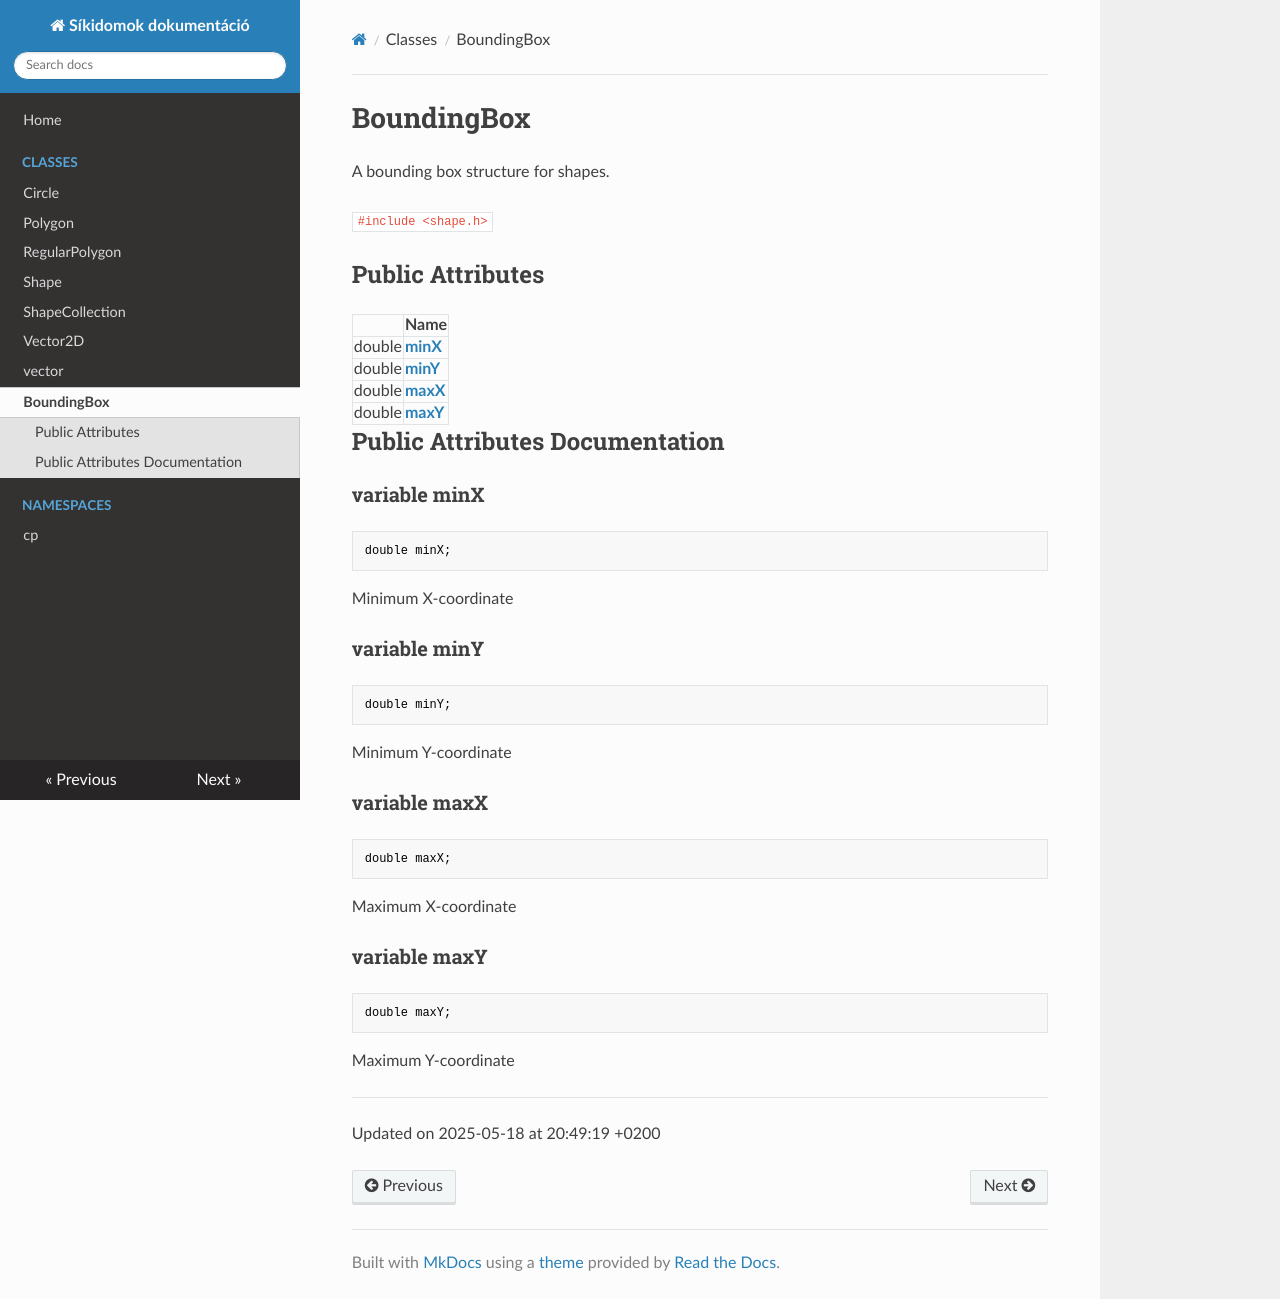

repository: TkcsHnr/NHF-docs · page: Classes/struct_bounding_box/index.html · generator: mkdocs

---
title: BoundingBox
summary: A bounding box structure for shapes. 

---

# BoundingBox



A bounding box structure for shapes. 


`#include <shape.h>`

## Public Attributes

|                | Name           |
| -------------- | -------------- |
| double | **[minX](/Classes/struct_bounding_box/#variable-minx)**  |
| double | **[minY](/Classes/struct_bounding_box/#variable-miny)**  |
| double | **[maxX](/Classes/struct_bounding_box/#variable-maxx)**  |
| double | **[maxY](/Classes/struct_bounding_box/#variable-maxy)**  |

## Public Attributes Documentation

### variable minX

```cpp
double minX;
```


Minimum X-coordinate 


### variable minY

```cpp
double minY;
```


Minimum Y-coordinate 


### variable maxX

```cpp
double maxX;
```


Maximum X-coordinate 


### variable maxY

```cpp
double maxY;
```


Maximum Y-coordinate 


-------------------------------

Updated on 2025-05-18 at 19:18:06 +0200
